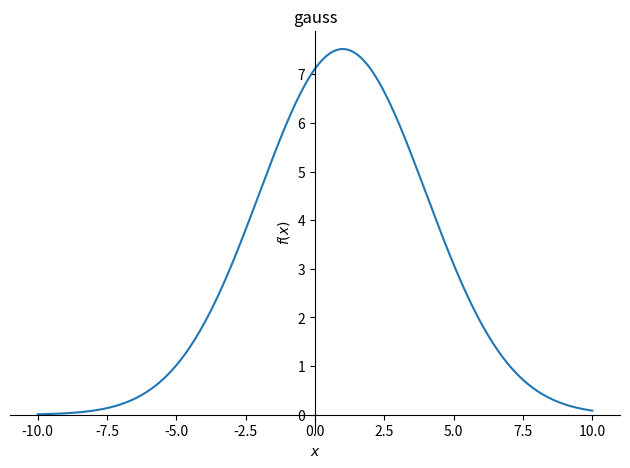
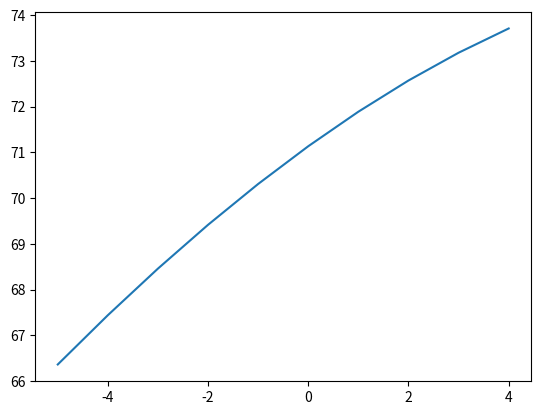

Recreate these plots in Python, in order.
import sympy as sym
from sympy import Symbol,pprint
import sympy.plotting as syp
import matplotlib.pyplot as plt

sigma = Symbol('sigma')
pprint(2*sym.pi*sigma*sigma)

x=Symbol('x')
mu = Symbol('mu')

part_1=(sym.sqrt(2*sym.pi*sigma**2))
part_2=sym.exp(-1*((x-mu)**2)/(2*sigma**2))
my_gauss_function=part_1*part_2
pprint(my_gauss_function)

sym.plot(my_gauss_function.subs({mu:1,sigma:3}),(x,-10,10),title='gauss')

x_values=[]
y_values=[]
for value in range(-5,5):
    y=my_gauss_function.subs({mu:10,sigma:30,x:value}).evalf()
    y_values.append(y)
    x_values.append(value)
    print(value,y)
    

plt.plot(x_values,y_values)
plt.show()
